The GitHub repository kkdraganov/recycling-classifier contains a labelled image folder "images" with 8 categories: battery, brown glass, cardboard, green glass, metal, paper, plastic, white glass. Examples follow, each with its label.

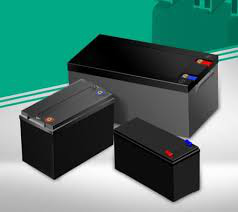
Label: battery

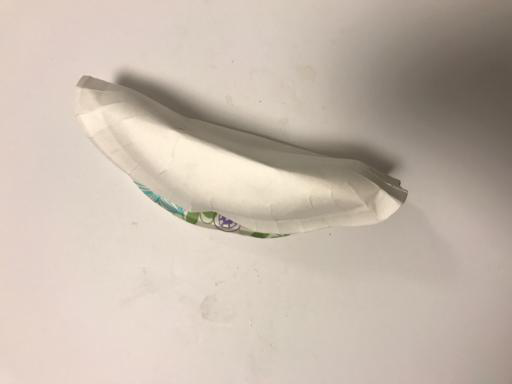
Label: paper

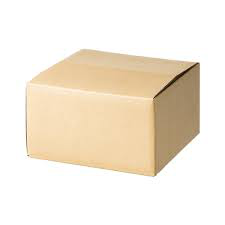
Label: cardboard

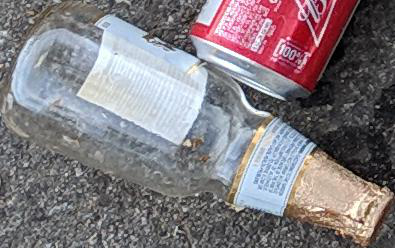
Label: white glass

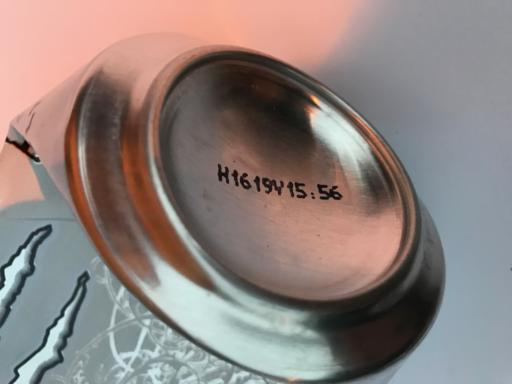
Label: metal

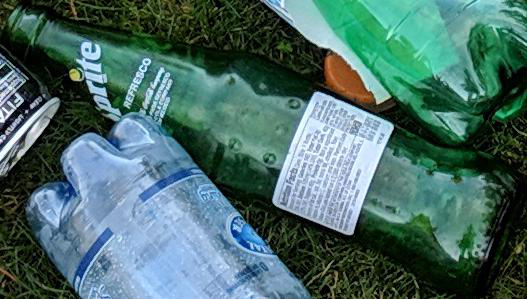
Label: green glass
